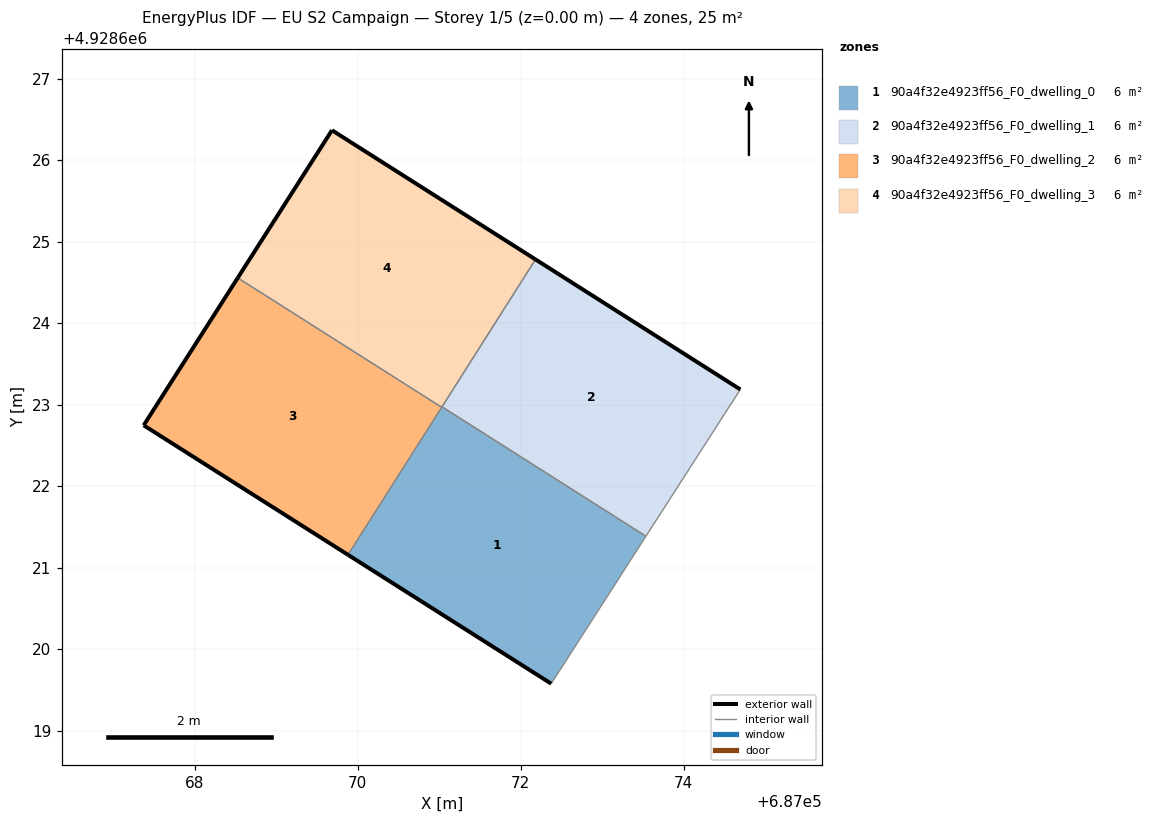
=== STOREY PLAN SPEC (per zone: floor XY polygon, exterior-wall plan segments, windows/doors) ===
zone 1: 90a4f32e4923ff56_F0_dwelling_0  (6.4 m²)
  floor: (687072.37, 4928619.58) (687073.54, 4928621.39) (687071.03, 4928622.97) (687069.88, 4928621.16)
  exterior wall: (687072.37, 4928619.58) – (687069.88, 4928621.16)  [3.0 m]
  interior walls: 4
zone 2: 90a4f32e4923ff56_F0_dwelling_1  (6.4 m²)
  floor: (687073.54, 4928621.39) (687074.69, 4928623.19) (687072.18, 4928624.78) (687071.03, 4928622.97)
  exterior wall: (687072.18, 4928624.78) – (687074.69, 4928623.19)  [3.0 m]
  interior walls: 3
zone 3: 90a4f32e4923ff56_F0_dwelling_2  (6.4 m²)
  floor: (687069.88, 4928621.16) (687071.03, 4928622.97) (687068.53, 4928624.56) (687067.37, 4928622.75)
  exterior wall: (687069.88, 4928621.16) – (687067.37, 4928622.75)  [3.0 m]
  exterior wall: (687067.37, 4928622.75) – (687068.53, 4928624.56)  [2.1 m]
  interior walls: 2
zone 4: 90a4f32e4923ff56_F0_dwelling_3  (6.4 m²)
  floor: (687071.03, 4928622.97) (687072.18, 4928624.78) (687069.68, 4928626.37) (687068.53, 4928624.56)
  exterior wall: (687068.53, 4928624.56) – (687069.68, 4928626.37)  [2.1 m]
  exterior wall: (687069.68, 4928626.37) – (687072.18, 4928624.78)  [3.0 m]
  interior walls: 3

=== DERIVED (storey summary) ===
Building: EU S2 Campaign
Storey: 1 of 5  (floor level z = 0.00 m)
Storey gross floor area: 25.4 m²
Zones on this storey: 4
  - 90a4f32e4923ff56_F0_dwelling_0: floor 6.4 m²; exterior wall 3.0 m (8.9 m²); WWR 0.0%
  - 90a4f32e4923ff56_F0_dwelling_1: floor 6.4 m²; exterior wall 3.0 m (8.9 m²); WWR 0.0%
  - 90a4f32e4923ff56_F0_dwelling_2: floor 6.4 m²; exterior wall 5.1 m (15.3 m²); WWR 0.0%
  - 90a4f32e4923ff56_F0_dwelling_3: floor 6.4 m²; exterior wall 5.1 m (15.3 m²); WWR 0.0%
Zone adjacency (shared interzone walls):
  - 90a4f32e4923ff56_F0_dwelling_0 ↔ 90a4f32e4923ff56_F0_dwelling_1
  - 90a4f32e4923ff56_F0_dwelling_0 ↔ 90a4f32e4923ff56_F0_dwelling_2
  - 90a4f32e4923ff56_F0_dwelling_0 ↔ 90a4f32e4923ff56_F0_dwelling_3
  - 90a4f32e4923ff56_F0_dwelling_1 ↔ 90a4f32e4923ff56_F0_dwelling_3
  - 90a4f32e4923ff56_F0_dwelling_2 ↔ 90a4f32e4923ff56_F0_dwelling_3